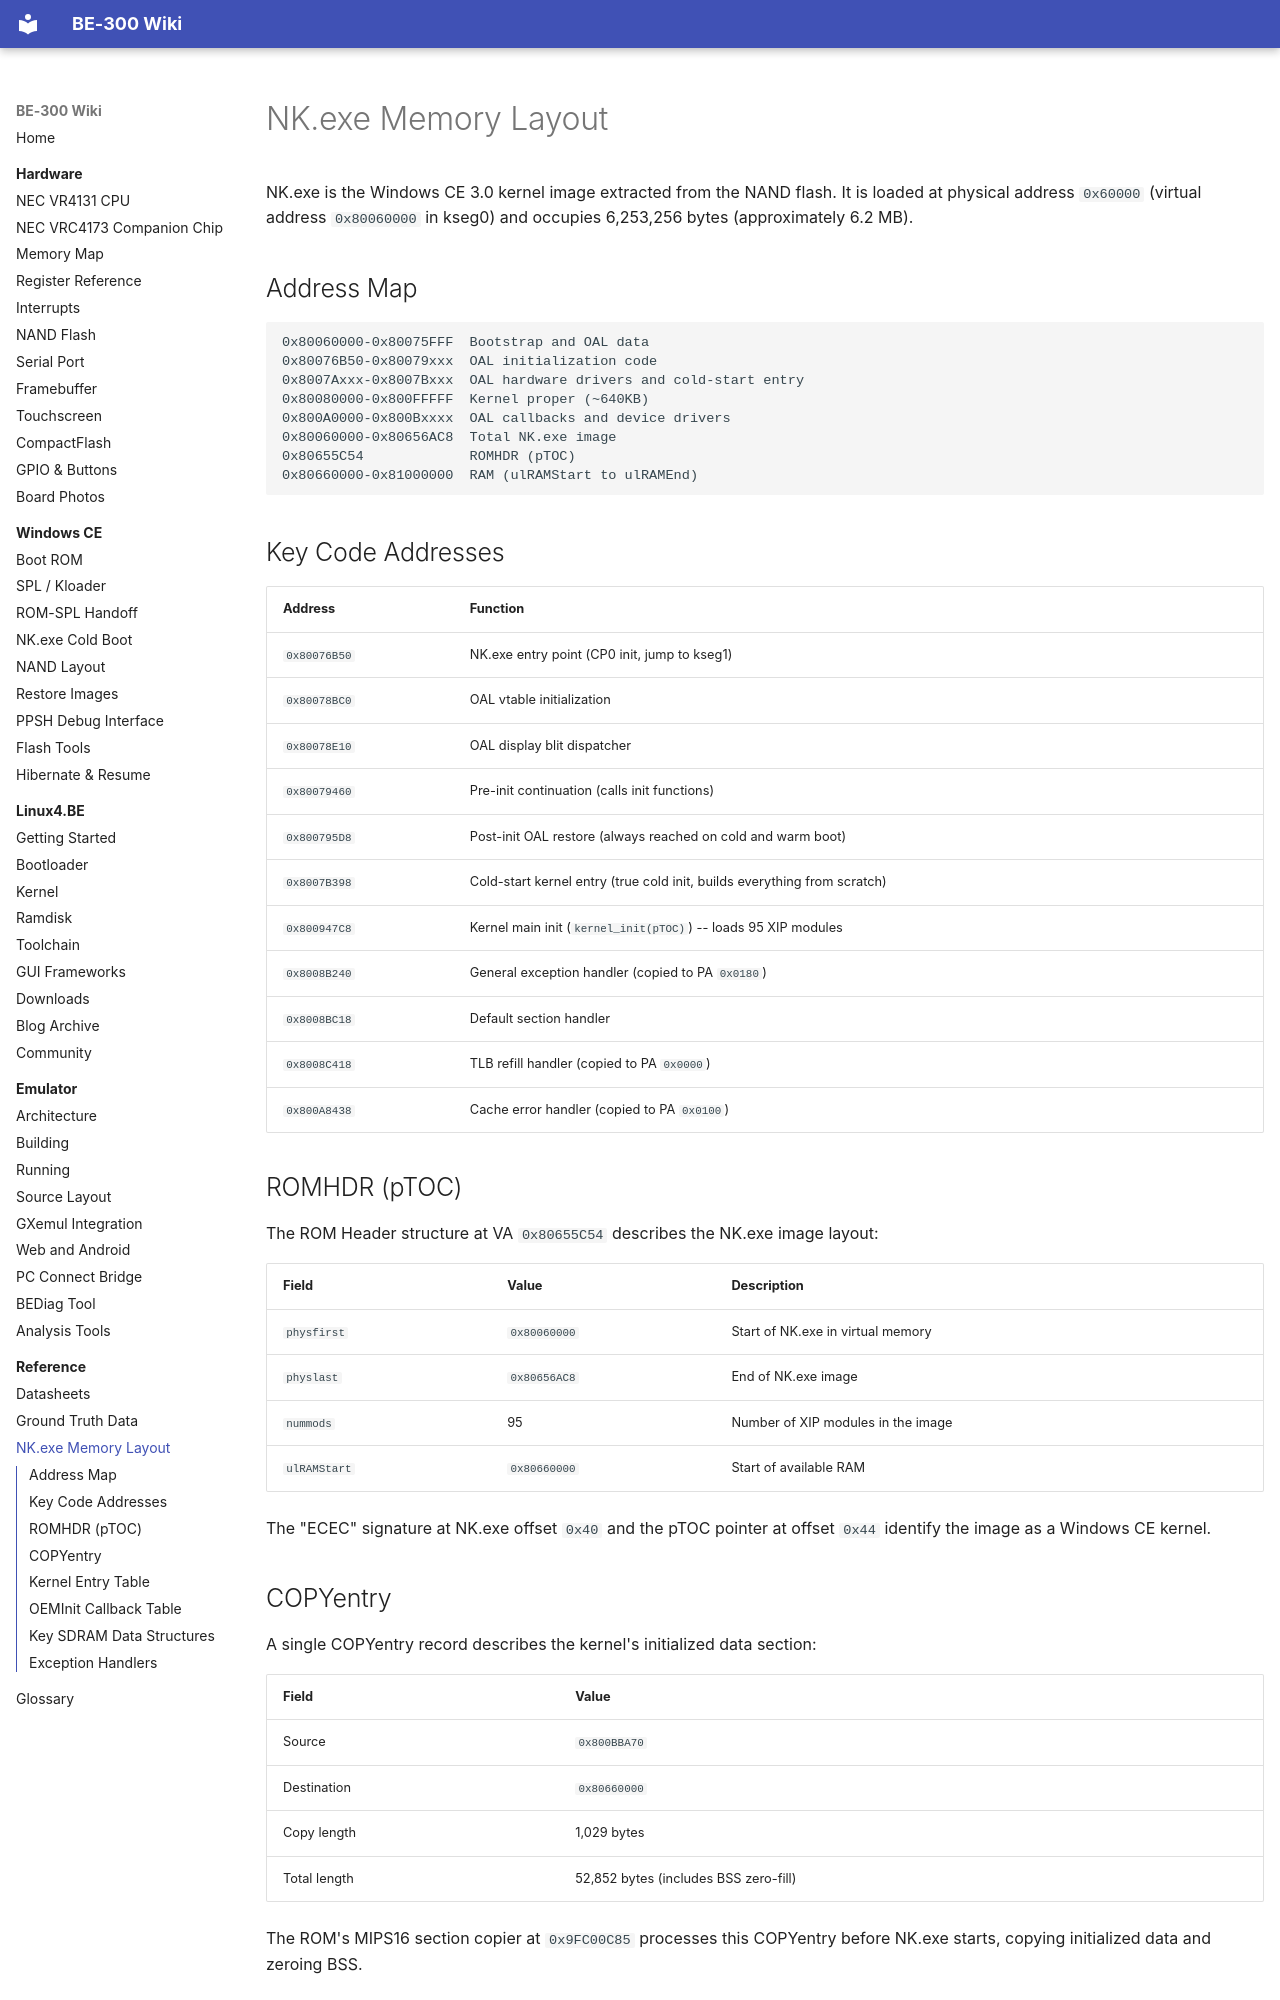

repository: jroark/be300-wiki · page: reference/nk-memory-layout/index.html · generator: mkdocs

# NK.exe Memory Layout

NK.exe is the Windows CE 3.0 kernel image extracted from the NAND flash. It is loaded at physical address `0x60000` (virtual address `0x80060000` in kseg0) and occupies 6,253,256 bytes (approximately 6.2 MB).

## Address Map

```
0x80060000-0x80075FFF  Bootstrap and OAL data
0x80076B50-0x80079xxx  OAL initialization code
0x8007Axxx-0x8007Bxxx  OAL hardware drivers and cold-start entry
0x80080000-0x800FFFFF  Kernel proper (~640KB)
0x800A0000-0x800Bxxxx  OAL callbacks and device drivers
0x80060000-0x80656AC8  Total NK.exe image
0x80655C54             ROMHDR (pTOC)
0x80660000-0x81000000  RAM (ulRAMStart to ulRAMEnd)
```

## Key Code Addresses

| Address | Function |
|---------|----------|
| `0x80076B50` | NK.exe entry point (CP0 init, jump to kseg1) |
| `0x80078BC0` | OAL vtable initialization |
| `0x80078E10` | OAL display blit dispatcher |
| `0x80079460` | Pre-init continuation (calls init functions) |
| `0x800795D8` | Post-init OAL restore (always reached on cold and warm boot) |
| `0x8007B398` | Cold-start kernel entry (true cold init, builds everything from scratch) |
| `0x800947C8` | Kernel main init (`kernel_init(pTOC)`) -- loads 95 XIP modules |
| `0x8008B240` | General exception handler (copied to PA `0x0180`) |
| `0x8008BC18` | Default section handler |
| `0x8008C418` | TLB refill handler (copied to PA `0x0000`) |
| `0x800A8438` | Cache error handler (copied to PA `0x0100`) |

## ROMHDR (pTOC)

The ROM Header structure at VA `0x80655C54` describes the NK.exe image layout:

| Field | Value | Description |
|-------|-------|-------------|
| `physfirst` | `0x80060000` | Start of NK.exe in virtual memory |
| `physlast` | `0x80656AC8` | End of NK.exe image |
| `nummods` | 95 | Number of XIP modules in the image |
| `ulRAMStart` | `0x80660000` | Start of available RAM |

The "ECEC" signature at NK.exe offset `0x40` and the pTOC pointer at offset `0x44` identify the image as a Windows CE kernel.
